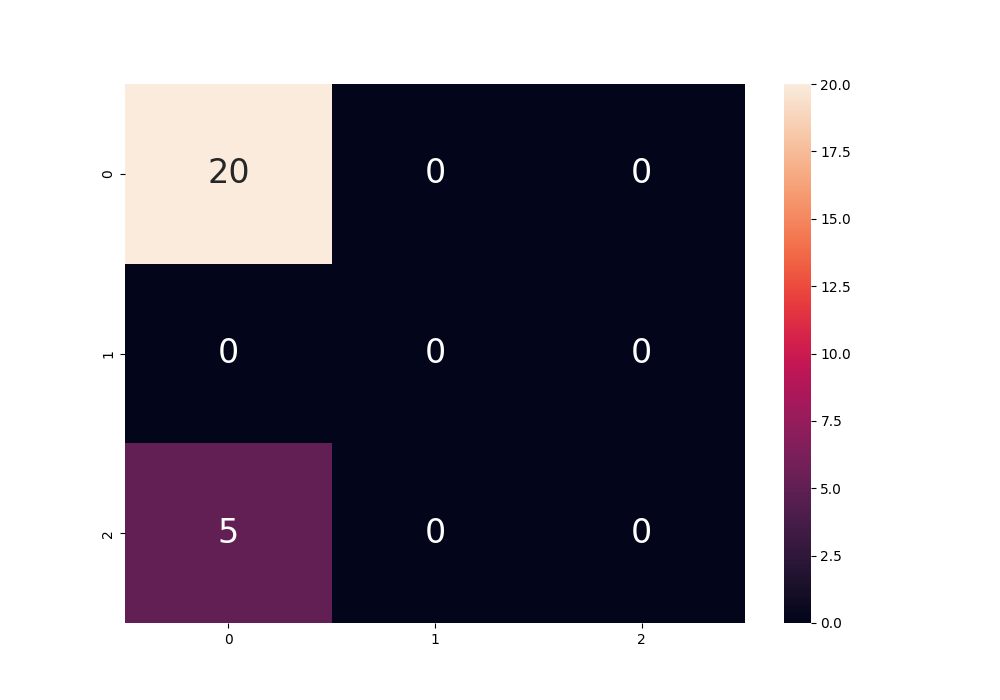

Values plotted in this chart, from the file beside it:
, 0, 1, 2, micro avg, macro avg, weighted avg
precision, 0.8, 0.0, 0.0, 0.8, 0.2667, 0.64
recall, 1.0, 0.0, 0.0, 0.8, 0.3333, 0.8
f1-score, 0.8889, 0.0, 0.0, 0.8, 0.2963, 0.7111
support, 20.0, 0.0, 5.0, 25.0, 25.0, 25.0
specificity, 1.0, 0.0, 0.2, , 0.4, 0.4427
